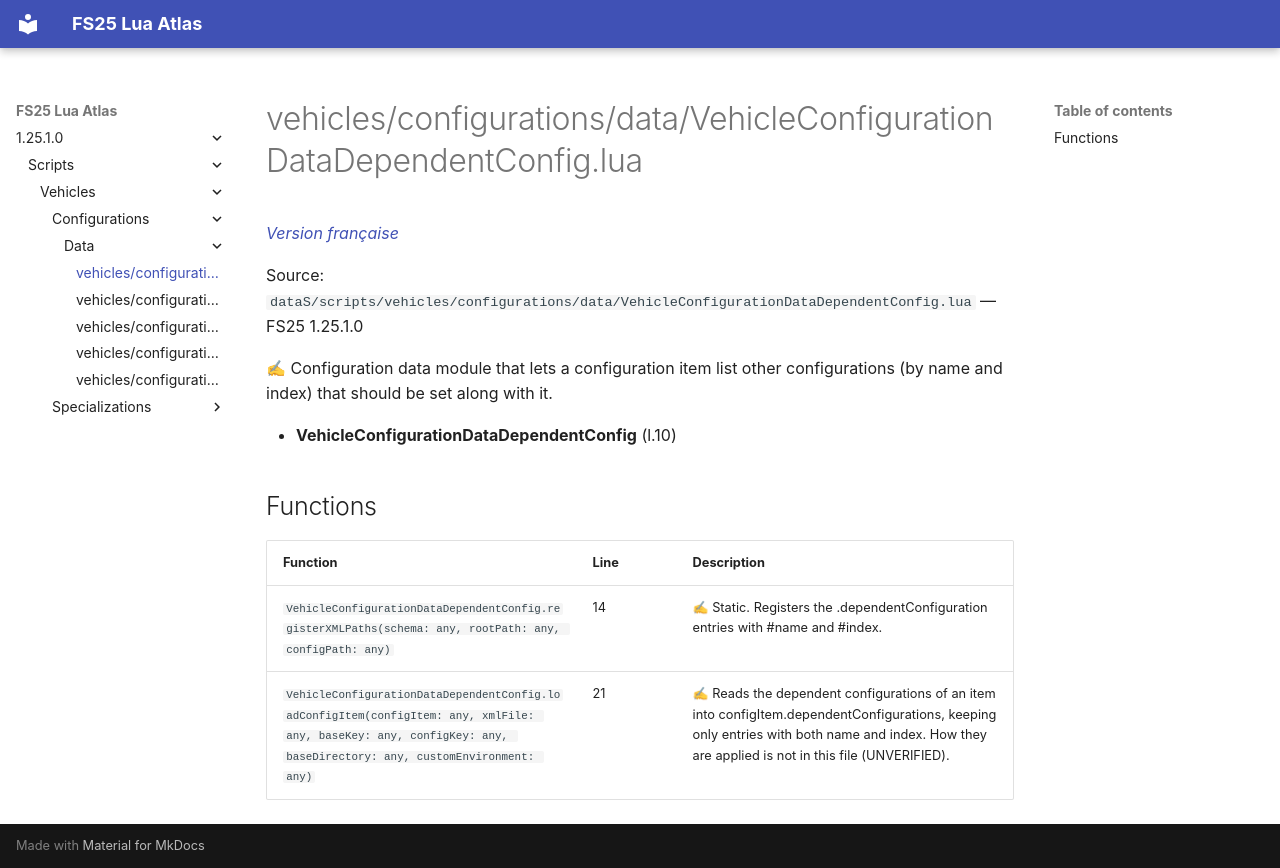

repository: Tim0219800/fs25-lua-atlas · page: 1.25.1.0/scripts/vehicles/configurations/data/VehicleConfigurationDataDependentConfig.html · generator: mkdocs

# vehicles/configurations/data/VehicleConfigurationDataDependentConfig.lua

*[Version française](../../../../fr/scripts/vehicles/configurations/data/VehicleConfigurationDataDependentConfig.md)*

Source: `dataS/scripts/vehicles/configurations/data/VehicleConfigurationDataDependentConfig.lua` — FS25 1.25.1.0

✍ Configuration data module that lets a configuration item list other configurations (by name and index) that should be set along with it.

- **VehicleConfigurationDataDependentConfig** (l.10)

## Functions

| Function | Line | Description |
|---|---|---|
| `VehicleConfigurationDataDependentConfig.registerXMLPaths(schema: any, rootPath: any, configPath: any)` | 14 | ✍ Static. Registers the .dependentConfiguration entries with #name and #index. |
| `VehicleConfigurationDataDependentConfig.loadConfigItem(configItem: any, xmlFile: any, baseKey: any, configKey: any, baseDirectory: any, customEnvironment: any)` | 21 | ✍ Reads the dependent configurations of an item into configItem.dependentConfigurations, keeping only entries with both name and index. How they are applied is not in this file (UNVERIFIED). |
